The GitHub repository neuroben/mi-hulladekfelismero contains a labelled image folder "dataset" with 4 categories: glass, metal, paper, plastic. Examples follow, each with its label.

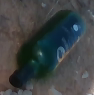
Label: glass

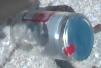
Label: glass

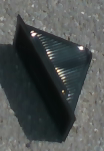
Label: plastic

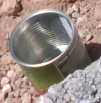
Label: metal

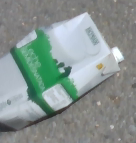
Label: paper

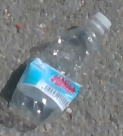
Label: plastic
